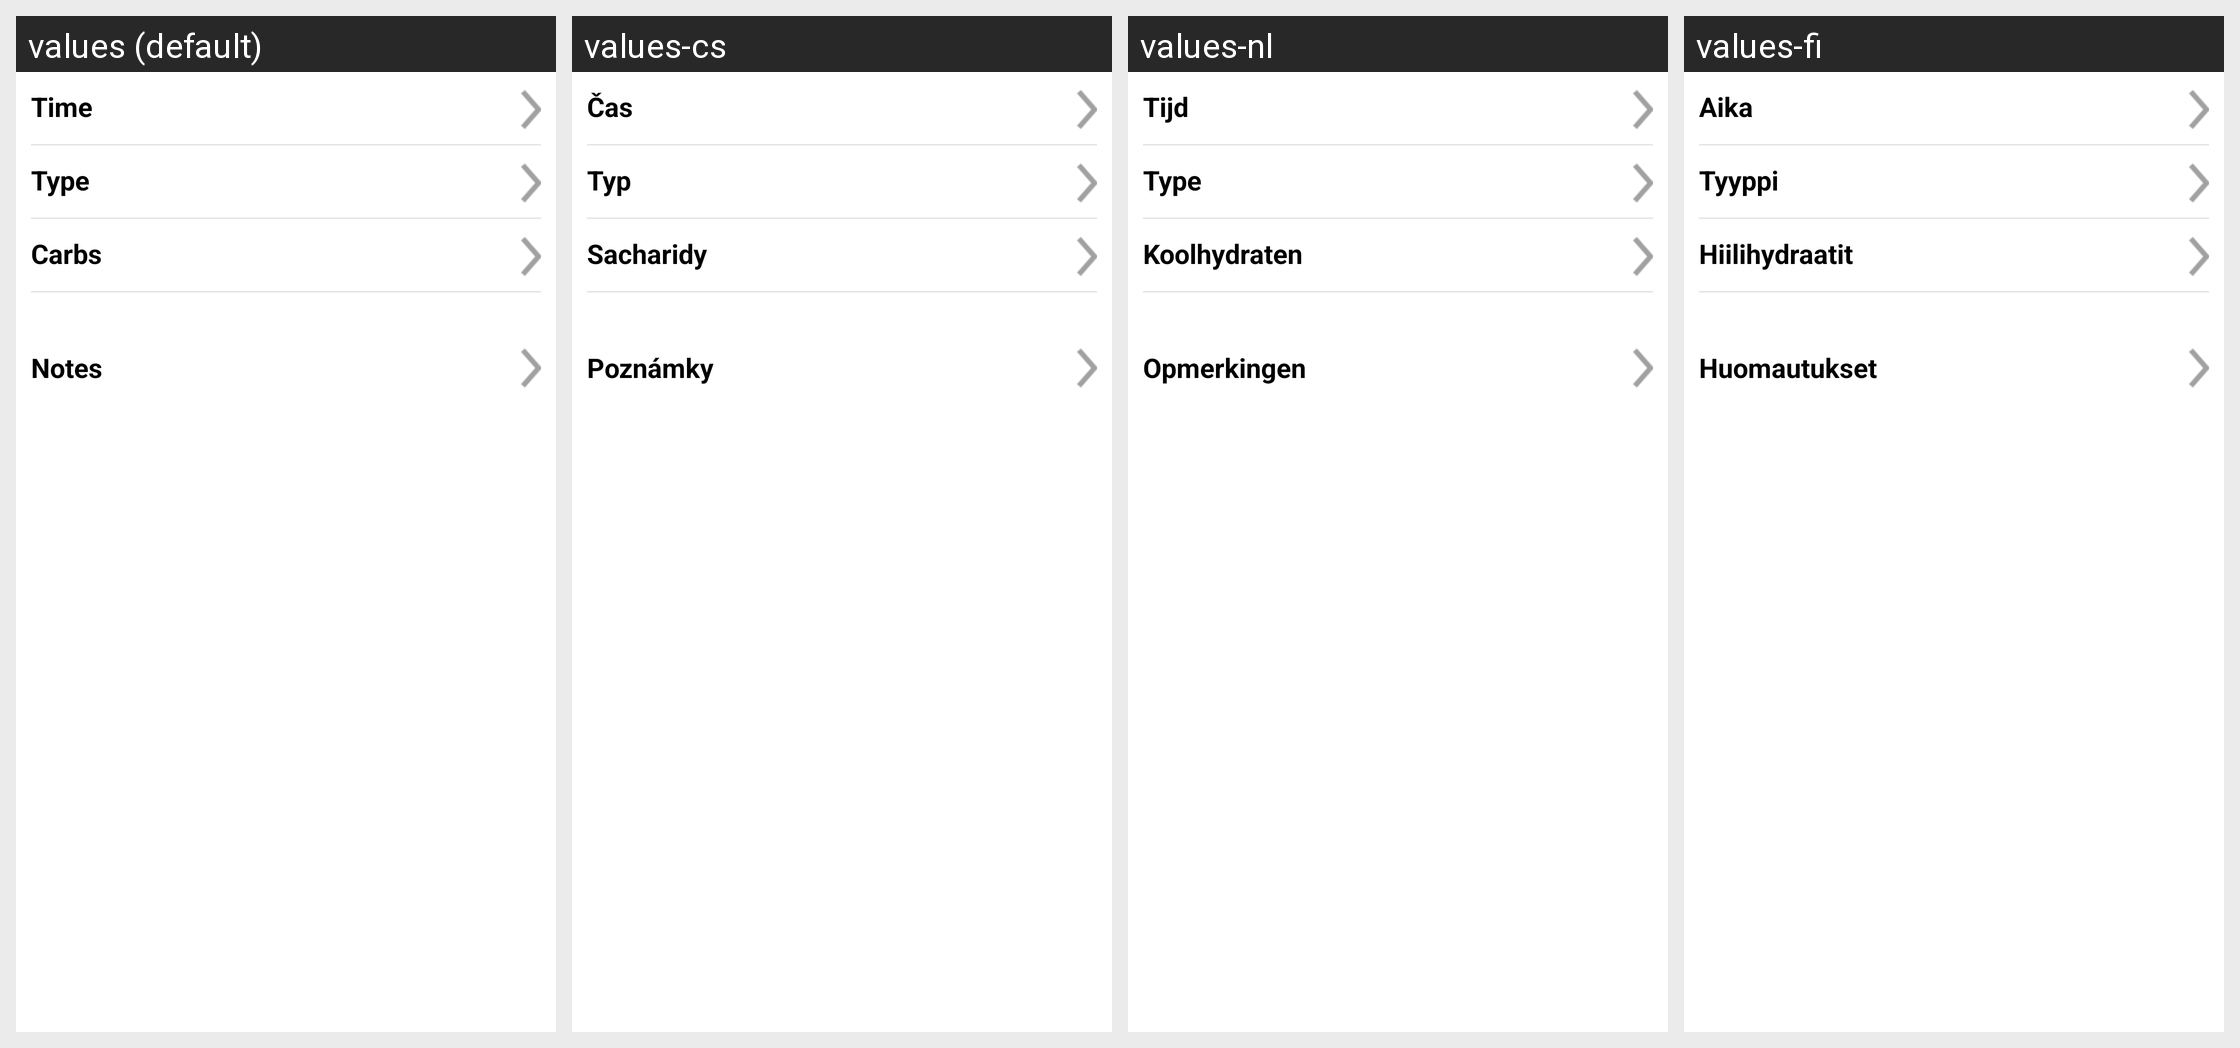

For this localized Android screen grid, give each drawn string resource with its value in every locale shown.
Android screen res/layout/dialog_meal_event.xml rendered under 4 locales, left to right: values (default), values-cs, values-nl, values-fi. Device: Nexus 5 (rendered at 1080×1920; each locale shown at half size, 540×960, under a caption strip naming it); theme Theme.MaterialComponents.DayNight.NoActionBar.
Other locales in the repository, not shown: values-da, values-de, values-en-rGB, values-es, values-fr, values-it, values-nb, values-pl, values-pt-rBR, values-ro, values-sv, values-zh.
Strings drawn on this screen, with the default value and each locale's value (text and hints the layout hard-codes, and strings that could not be matched under every locale, appear in the picture but are not listed):

type
  values: Type
  values-cs: Typ
  values-nl: Type
  values-fi: Tyyppi

carbs
  values: Carbs
  values-cs: Sacharidy
  values-nl: Koolhydraten
  values-fi: Hiilihydraatit

time
  values: Time
  values-cs: Čas
  values-nl: Tijd
  values-fi: Aika

notes
  values: Notes
  values-cs: Poznámky
  values-nl: Opmerkingen
  values-fi: Huomautukset
